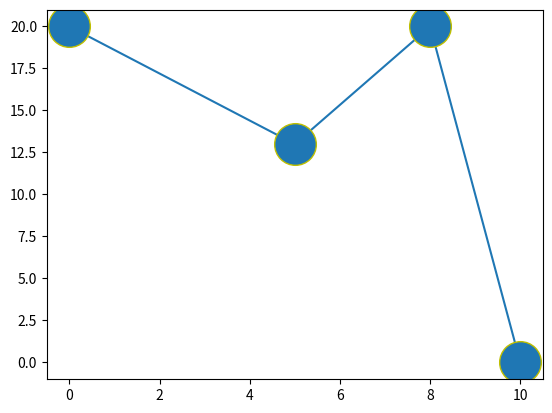

Source code (Python):
import matplotlib.pyplot as mp
import numpy as np
mp.plot(np.array([0,5,8,10]),np.array([20,13,20,0]),marker='o',ms=30,mec='y')
mp.show()